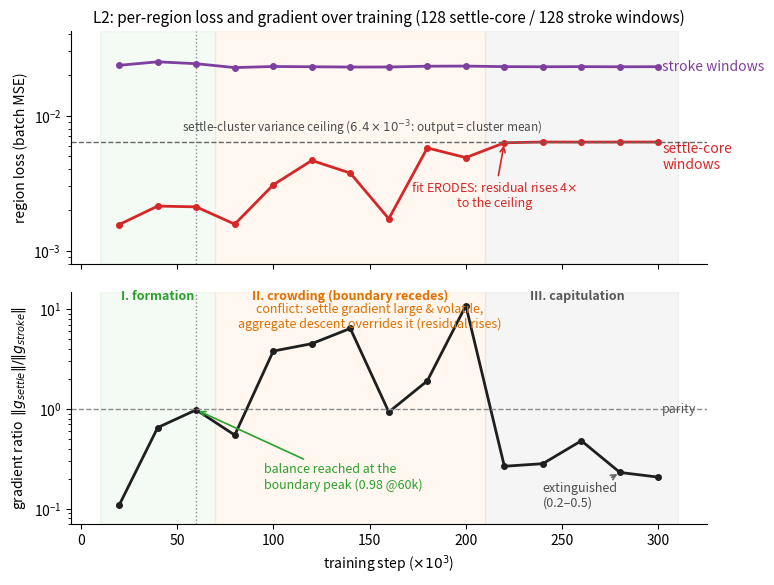

Generate this figure with matplotlib: (Note: this script raises an exception after producing the figure.)
"""Figure: per-region loss and gradient balance over L2 training
(probe_grad_balance.py data; companion to boundary_retreat_fig)."""
import matplotlib.pyplot as plt
import numpy as np

S = np.array([20, 40, 60, 80, 100, 120, 140, 160, 180, 200, 220, 240, 260, 280, 300])
L_SET = np.array([1.561e-3, 2.138e-3, 2.110e-3, 1.571e-3, 3.069e-3, 4.652e-3,
                  3.753e-3, 1.722e-3, 5.760e-3, 4.884e-3, 6.285e-3, 6.370e-3,
                  6.360e-3, 6.365e-3, 6.369e-3])
L_STR = np.array([2.354e-2, 2.498e-2, 2.419e-2, 2.264e-2, 2.307e-2, 2.296e-2,
                  2.285e-2, 2.287e-2, 2.318e-2, 2.323e-2, 2.301e-2, 2.296e-2,
                  2.301e-2, 2.295e-2, 2.299e-2])
G_SET = np.array([1.265e-1, 6.311e-1, 8.072e-1, 3.930e-1, 2.618, 2.974, 4.114,
                  5.979e-1, 1.222, 6.930, 1.702e-1, 1.814e-1, 3.100e-1,
                  1.498e-1, 1.345e-1])
G_STR = np.array([1.164, 9.694e-1, 8.237e-1, 7.186e-1, 6.881e-1, 6.590e-1,
                  6.408e-1, 6.416e-1, 6.389e-1, 6.377e-1, 6.393e-1, 6.416e-1,
                  6.461e-1, 6.488e-1, 6.496e-1])
CEIL = 6.37e-3

fig, (ax1, ax2) = plt.subplots(2, 1, figsize=(8.2, 6.4), sharex=True,
                               gridspec_kw={"hspace": 0.12})

# phase shading (both panels)
for ax in (ax1, ax2):
    ax.axvspan(10, 70, color="#2ca02c", alpha=0.05, zorder=0)
    ax.axvspan(70, 210, color="#ff7f0e", alpha=0.06, zorder=0)
    ax.axvspan(210, 310, color="0.5", alpha=0.08, zorder=0)
    ax.axvline(60, color="0.55", lw=1, ls=":")

ax1.semilogy(S, L_STR, "-o", color="#7f3f9f", lw=2, ms=4)
ax1.semilogy(S, L_SET, "-o", color="#d62728", lw=2, ms=4)
ax1.axhline(CEIL, color="0.4", lw=1, ls="--")
ax1.text(302, L_STR[-1], "stroke windows", color="#7f3f9f", fontsize=10,
         va="center", ha="left")
ax1.text(302, L_SET[-1] * 0.78, "settle-core\nwindows", color="#d62728",
         fontsize=10, va="center", ha="left")
ax1.text(146, CEIL * 1.18, "settle-cluster variance ceiling "
         r"($6.4\times10^{-3}$: output = cluster mean)",
         fontsize=8.5, color="0.3", ha="center")
ax1.annotate("fit ERODES: residual rises 4$\\times$\nto the ceiling",
             xy=(220, 6.29e-3), xytext=(215, 2.1e-3), fontsize=9,
             color="#d62728", ha="center",
             arrowprops=dict(arrowstyle="->", color="#d62728", lw=1.2))
ax1.set_ylabel("region loss (batch MSE)", fontsize=10)
ax1.set_ylim(8e-4, 4.2e-2)
ax1.spines[["top", "right"]].set_visible(False)
ax1.set_title("L2: per-region loss and gradient over training "
              "(128 settle-core / 128 stroke windows)", fontsize=11)

R = G_SET / G_STR
ax2.semilogy(S, R, "-o", color="#1f1f1f", lw=2, ms=4)
ax2.axhline(1.0, color="0.55", lw=1, ls="--")
ax2.text(302, 1.0, "parity", fontsize=9, color="0.35", va="center")
ax2.set_ylabel(r"gradient ratio  $\|g_{settle}\|/\|g_{stroke}\|$", fontsize=10)
ax2.set_xlabel("training step ($\\times 10^3$)", fontsize=10)
ax2.set_ylim(0.07, 15)
ax2.spines[["top", "right"]].set_visible(False)

ax2.annotate("balance reached at the\nboundary peak (0.98 @60k)",
             xy=(60, 0.98), xytext=(95, 0.16), fontsize=9, color="#2ca02c",
             arrowprops=dict(arrowstyle="->", color="#2ca02c", lw=1.2))
ax2.text(150, 6.5, "conflict: settle gradient large & volatile,\n"
         "aggregate descent overrides it (residual rises)",
         fontsize=9, color="#e07000", ha="center")
ax2.annotate("extinguished\n(0.2–0.5)", xy=(280, 0.23), xytext=(240, 0.105),
             fontsize=9, color="0.3",
             arrowprops=dict(arrowstyle="->", color="0.4", lw=1.2))

lab_y = 12.4
ax2.text(40, lab_y, "I. formation", fontsize=9, ha="center", color="#2ca02c",
         fontweight="bold")
ax2.text(140, lab_y, "II. crowding (boundary recedes)", fontsize=9,
         ha="center", color="#e07000", fontweight="bold")
ax2.text(258, lab_y, "III. capitulation", fontsize=9, ha="center",
         color="0.35", fontweight="bold")

fig.savefig("analysis/paper/grad_balance_fig.png", dpi=200,
            bbox_inches="tight")
fig.savefig("analysis/paper/grad_balance_fig.pdf", bbox_inches="tight")
print("saved analysis/paper/grad_balance_fig.png/.pdf")
